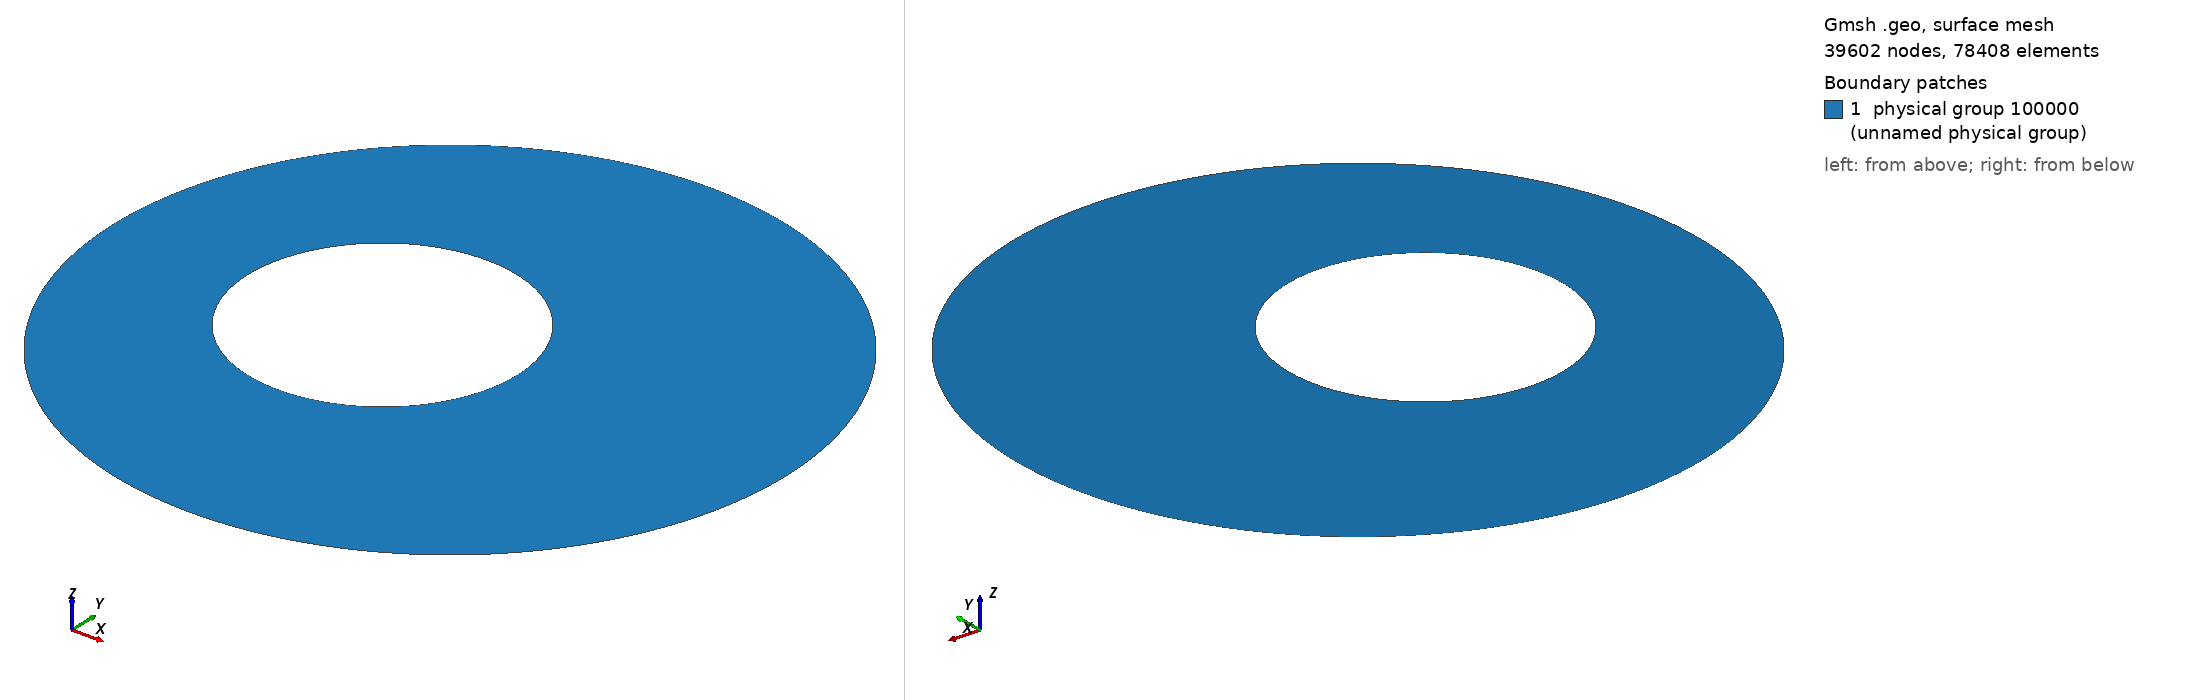

Gmsh geometry script, surface-meshed: 39602 nodes, 78408 surface elements. Boundary patches (legend numbers): 1 physical group 100000 (unnamed physical group). Left view from above one corner, right view from below the opposite corner. Legend entries are the model's physical surfaces. The drawing asked Gmsh for element sizes between 1% and 20% of the model's largest extent; the script's own settings can give other sizes.

=== annulus.geo (drawn) ===
r1 = 0.1;
n1 = 400; // no. of points on outer cylinder
cellSize=2*Pi*r1/n1;
Printf("cellSize on inner/outer cylinders = %e\n", cellSize);
r = 0.04;
xc= -0.02;
yc= 0.0;
nc=400; // no. of points on small cylinder
h2=2*Pi*r/nc;
Printf("cellSize on small stationary cylinder = %e\n", h2);
n_p = 100;
p = 0.05;
// create inner 1/8 shell
Point(1) = {0, 0, 0, cellSize};
Point(2) = {-r1,0, 0, cellSize};
Point(3) = {0, r1, 0, cellSize};
Point(4) = {r1,0, 0, cellSize};
Point(5) = {0, -r1, 0, cellSize};
Point(10) = {xc, yc, 0, h2};
Point(11) = {xc-r,yc, 0, h2};
Point(12) = {xc, yc+r, 0, h2};
Point(13) = {xc+r, yc, 0, h2};
Point(14) = {xc, yc-r, 0, h2};


Circle(1) = {2, 1, 3};
Circle(2) = {3, 1, 4};
Circle(3) = {4, 1, 5};
Circle(4) = {5, 1, 2};


Circle(9) = {11, 10, 12};
Circle(10) = {12, 10, 13};
Circle(11) = {13, 10, 14};
Circle(12) = {14, 10, 11};


Line(25) = {11,2};
Line(26) = {13,4};
Line(27) = {12,3};
Line(28) = {14,5};

Line Loop(1) = {25,-4,-28,12};
Ruled Surface(1) = {1};
Transfinite Surface(1) = {2,5,11,14};
Transfinite Line{28,25} = n_p Using Bump p ;
Transfinite Line{4,12} = n_p;

Line Loop(2) = {28,-3,-26,11};
Ruled Surface(2) = {2};
Transfinite Surface(2) = {5,4,13,14};
Transfinite Line{28,26} = n_p Using Bump p ;
Transfinite Line{11,3} = n_p;

Line Loop(3) = {26,-2,-27,10};
Ruled Surface(3) = {3};
Transfinite Surface(3) = {3,4,12,13};
Transfinite Line{27,26} = n_p Using Bump p ;
Transfinite Line{2,10} = n_p;

Line Loop(4) = {27,-1,-25,9};
Ruled Surface(4) = {4};
Transfinite Surface(4) = {2,3,11,12};
Transfinite Line{27,25} = n_p Using Bump p ;
Transfinite Line{9,1} = n_p;

Physical Line(100001) = {1,2,3,4}; // outer cylinder
Physical Line(100003) = {9, 10, 11, 12}; // small cylinder
Physical Surface(100000) = {1,2,3,4};

Geometry.Normals = 100;
